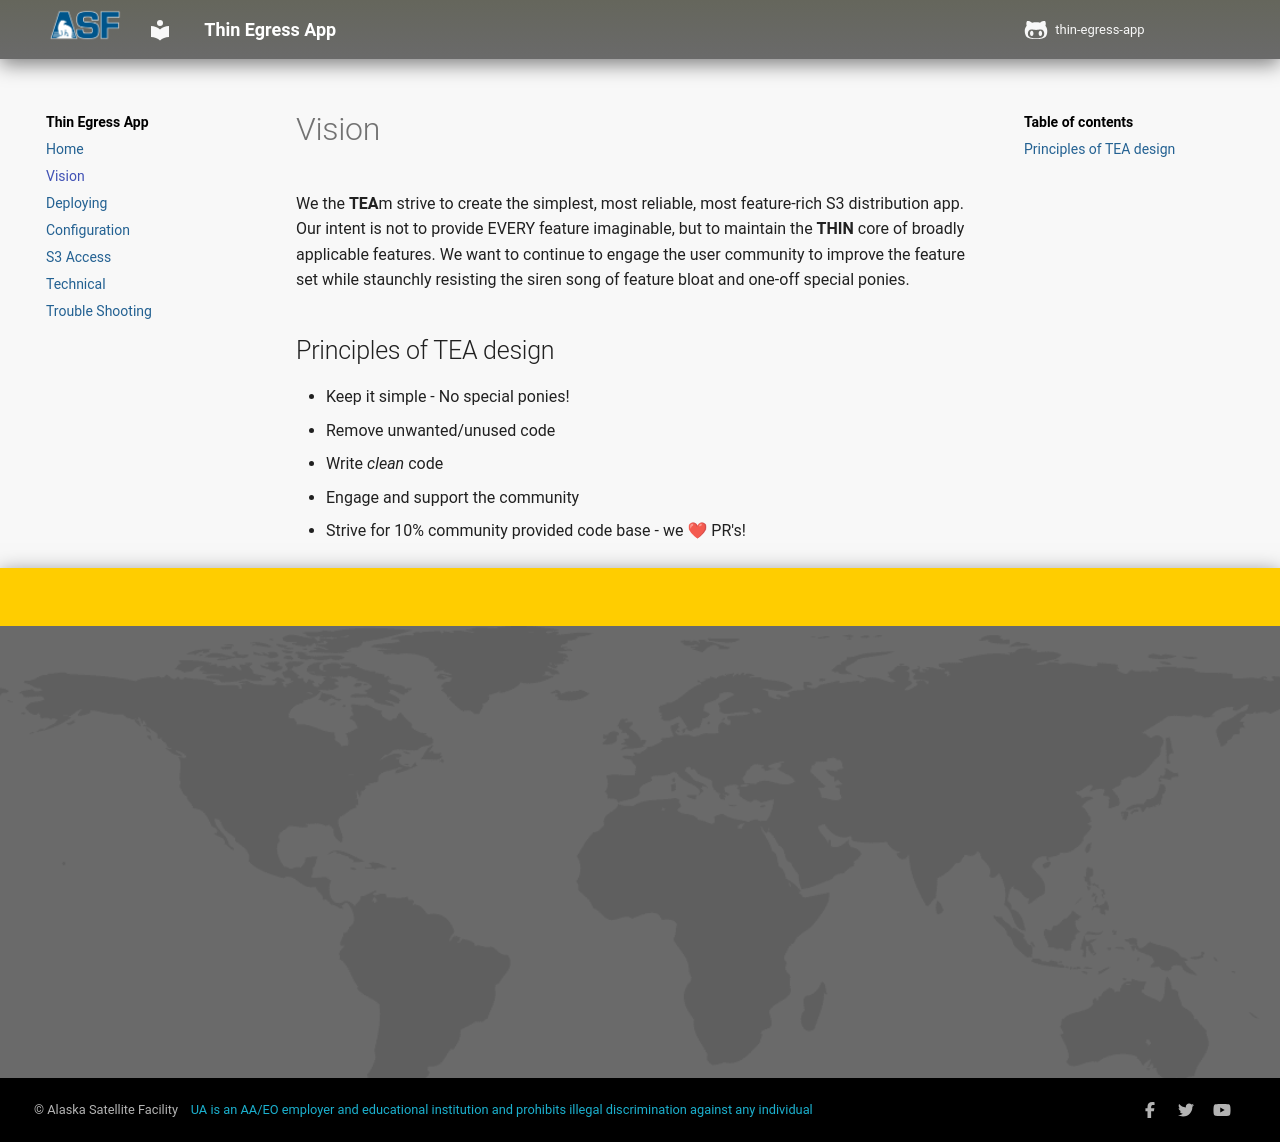

repository: asfadmin/thin-egress-app · page: vision/index.html · generator: mkdocs

# Vision

We the **TEA**m strive to create the simplest, most reliable, most feature-rich S3
distribution app. Our intent is not to provide EVERY feature imaginable, but to maintain the
**THIN** core of broadly applicable features. We want to continue to engage the user
community to improve the feature set while staunchly resisting the siren song of feature
bloat and one-off special ponies.

## Principles of TEA design

* Keep it simple - No special ponies!
* Remove unwanted/unused code
* Write *clean* code
* Engage and support the community
* Strive for 10% community provided code base - we ❤ PR's!
